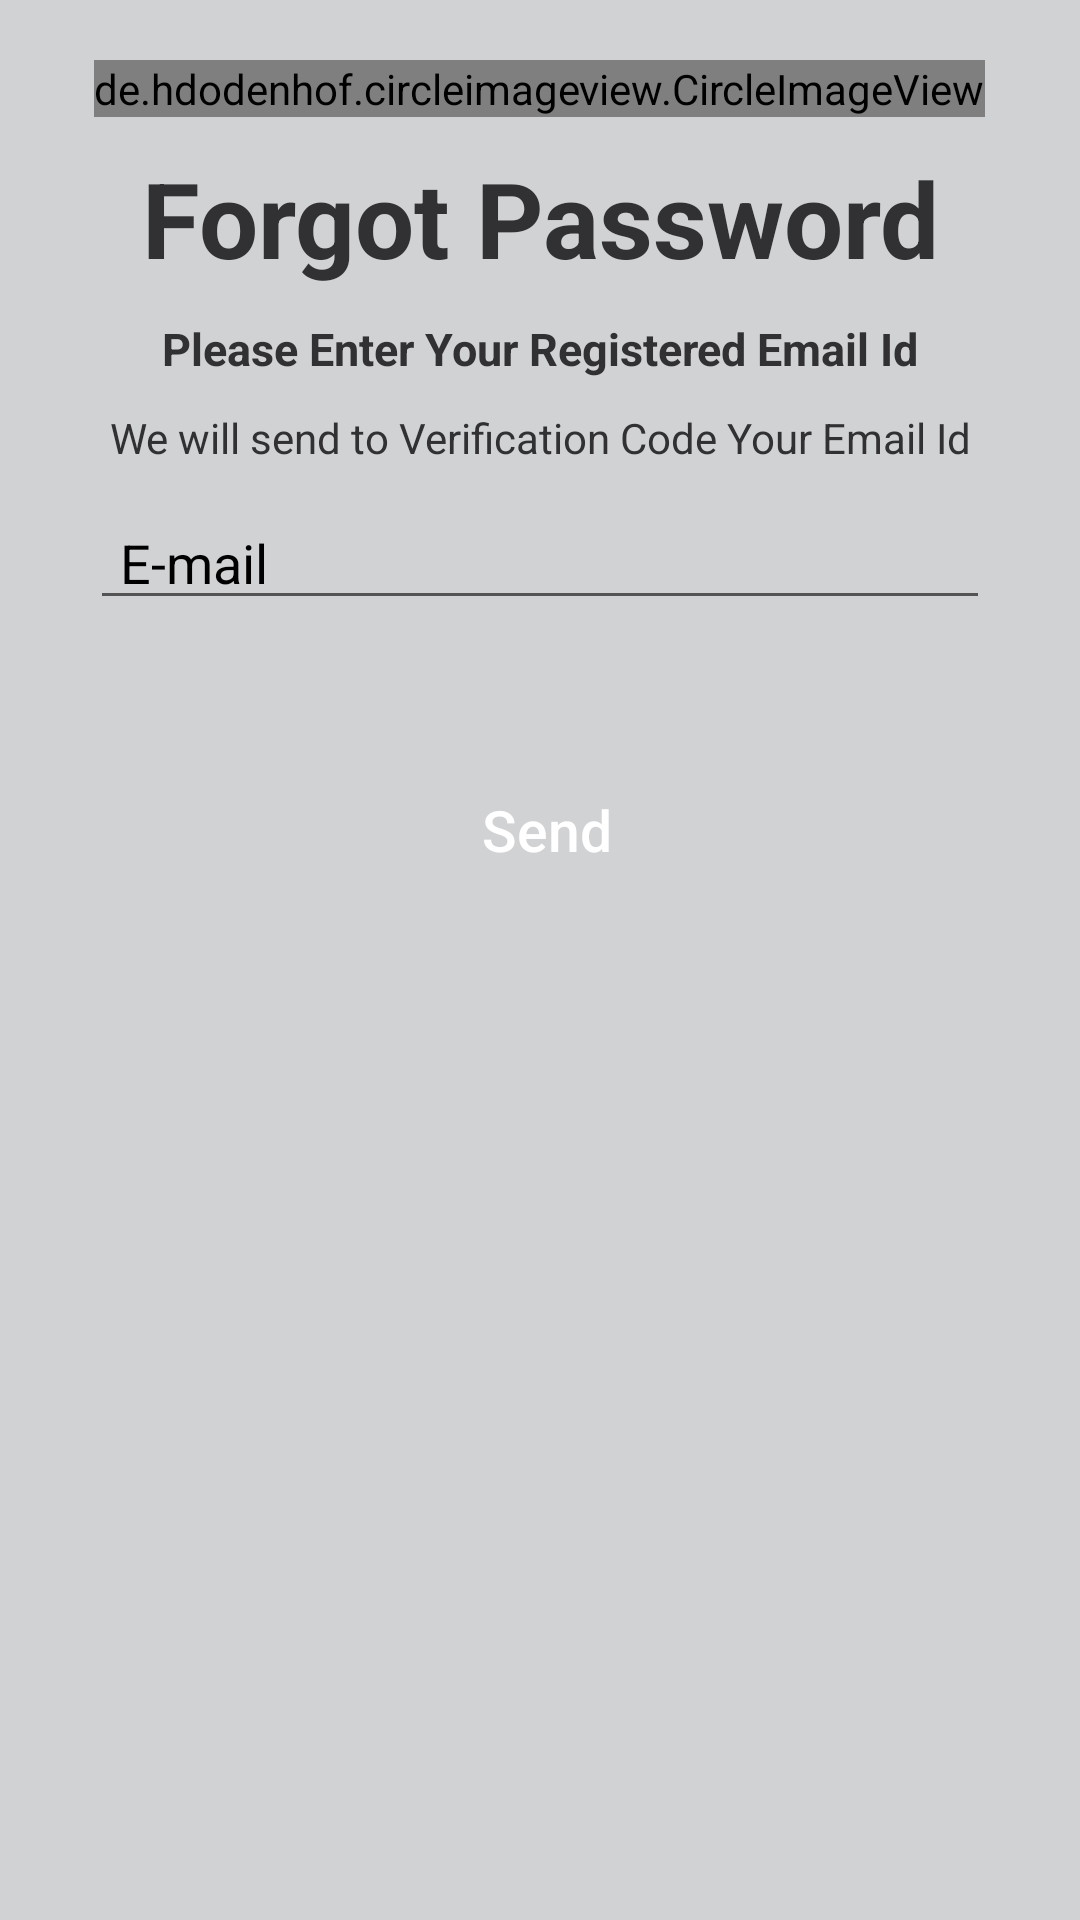

Android layout source for this screen:
<!-- AndroidManifest.xml: activity theme CustomThemeForToolbar -->
<!-- res/layout/activity_forgot_password.xml -->
<?xml version="1.0" encoding="utf-8"?>
<RelativeLayout xmlns:android="http://schemas.android.com/apk/res/android"
    xmlns:tools="http://schemas.android.com/tools"
    android:layout_width="match_parent"
    android:layout_height="match_parent"
    xmlns:app="http://schemas.android.com/apk/res-auto"
    android:background="@color/background"
    android:paddingLeft="20dp"
    android:paddingTop="20dp"
    android:paddingRight="20dp"
    android:paddingBottom="100dp"
    tools:context=".login.RegistrationActivity">

    <RelativeLayout
        android:layout_width="wrap_content"
        android:layout_height="wrap_content"
        android:layout_centerHorizontal="true">

        <de.hdodenhof.circleimageview.CircleImageView
            android:layout_width="wrap_content"
            android:layout_height="wrap_content"
            android:id="@+id/ivForgotPasswordLogo"
            android:layout_centerHorizontal="true"
            android:src="@drawable/forgot_password_icon"
            />

        <LinearLayout
            android:layout_width="match_parent"
            android:layout_height="wrap_content"
            android:layout_centerInParent="true"
            android:background="@drawable/login_corner_background"
            android:layout_below="@+id/ivForgotPasswordLogo"
            android:layout_marginTop="-20dp"
            android:orientation="vertical">

            <TextView
                android:layout_width="match_parent"
                android:layout_height="wrap_content"
                android:gravity="center"
                android:layout_marginTop="30dp"
                android:text="Forgot Password"
                android:textStyle="bold"
                android:textColor="@color/colorPrimaryDark"
                android:textSize="35dp" />

            <TextView
                android:layout_width="match_parent"
                android:layout_height="wrap_content"
                android:gravity="center"
                android:layout_marginTop="10dp"
                android:text="Please Enter Your Registered Email Id"
                android:textColor="@color/colorPrimaryDark"
                android:textSize="15dp"
                android:textStyle="bold"/>

            <TextView
                android:layout_width="match_parent"
                android:layout_height="wrap_content"
                android:gravity="center"
                android:layout_marginTop="10dp"
                android:text="We will send to Verification Code Your Email Id"
                android:textColor="@color/colorPrimaryDark" />

            <LinearLayout
                android:layout_width="match_parent"
                android:layout_height="wrap_content"
                android:orientation="horizontal"
                android:padding="10dp">

                <EditText
                    android:id="@+id/etEmail"
                    android:layout_width="match_parent"
                    android:layout_height="wrap_content"
                    android:hint="E-mail"
                    android:paddingLeft="10dp"
                    android:maxLines="1"
                    android:inputType="text"
                    android:textColor="@color/colorPrimaryDark"
                    android:textColorHint="#000"
                    android:textColorHighlight="#000"/>
            </LinearLayout>

            <Button
                android:id="@+id/btnSend"
                android:layout_width="150dp"
                android:layout_height="40dp"
                android:layout_gravity="center"
                android:layout_marginBottom="20dp"
                android:layout_marginTop="40dp"
                android:textSize="19dp"
                android:textColor="#fff"
                android:textAllCaps="false"
                android:background="@drawable/button_background"
                android:paddingLeft="5dp"
                android:text="Send" />

        </LinearLayout>

    </RelativeLayout>

</RelativeLayout>
<!-- resources referenced by this layout -->
<resources>
  <color name="background">#D1D2D4</color>
  <color name="colorPrimaryDark">#313133</color>
  <!-- drawable forgot_password_icon: png bitmap (drawable, 11482 bytes) -->
  <style name="CustomThemeForToolbar" parent="@style/Theme.AppCompat.Light.NoActionBar">
          <item name="android:windowActionBar">false</item>
          <item name="android:windowContentOverlay">@null</item>
          <item name="colorPrimary">@color/colorPrimary</item>
          <item name="colorPrimaryDark">@color/colorPrimaryDark</item>
          <item name="colorAccent">@color/colorAccent</item>
      </style>
  <color name="colorPrimary">#454545</color>
  <color name="colorAccent">#03DAC5</color>
</resources>
